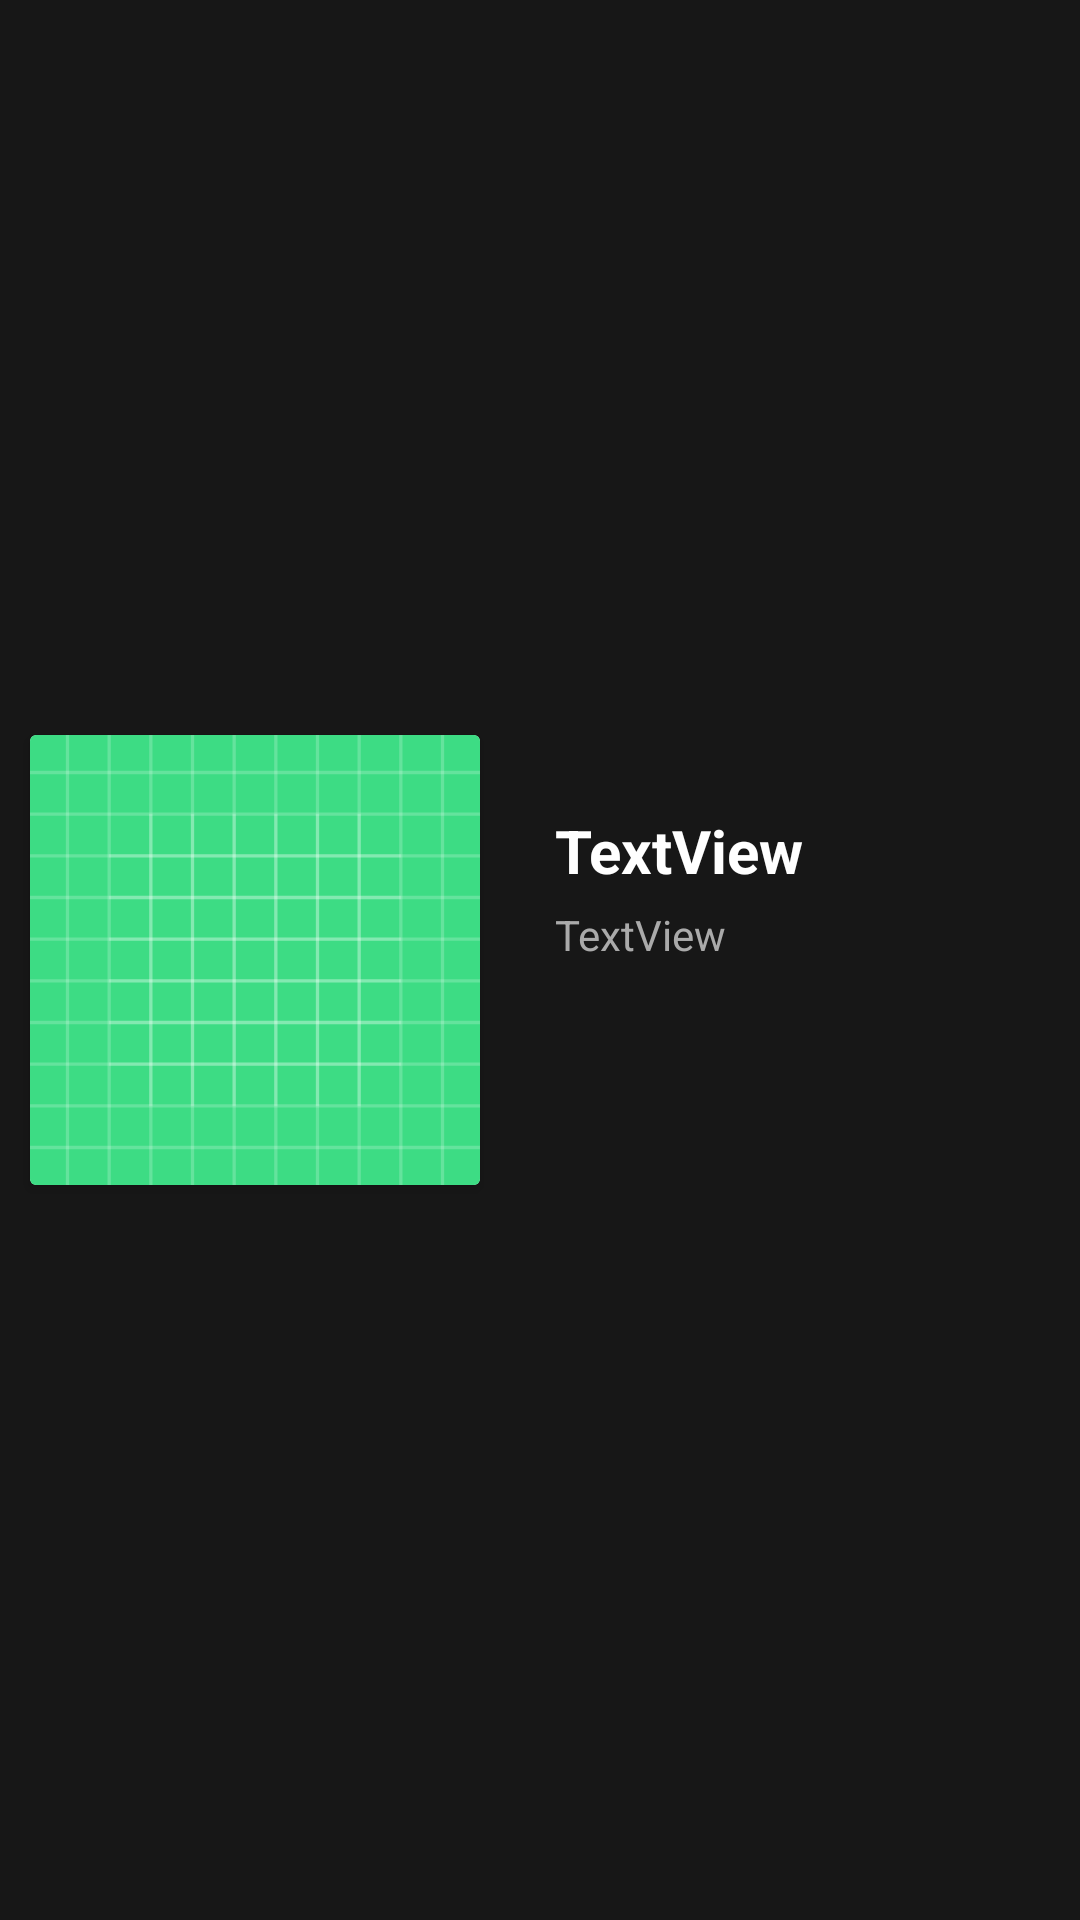

Here is an Android app screen rendered from its layout file. Give the layout XML and the strings, colors and styles it references.
<!-- AndroidManifest.xml: application theme Theme.GrooveHubApp -->
<!-- res/layout/song_view.xml -->
<?xml version="1.0" encoding="utf-8"?>
<androidx.constraintlayout.widget.ConstraintLayout xmlns:android="http://schemas.android.com/apk/res/android"
    xmlns:app="http://schemas.android.com/apk/res-auto"
    xmlns:tools="http://schemas.android.com/tools"
    android:layout_width="match_parent"
    android:layout_height="wrap_content"
    android:scrollbarSize="10dp"
    android:background="@color/black_bg"
    android:theme="@style/Theme.GrooveHubApp.NoActionBar">

    <LinearLayout
        android:layout_width="0dp"
        android:layout_height="wrap_content"
        android:layout_marginEnd="20dp"
        android:gravity="center"
        android:orientation="vertical"
        app:layout_constraintBottom_toBottomOf="parent"
        app:layout_constraintEnd_toEndOf="parent"
        app:layout_constraintStart_toStartOf="parent"
        app:layout_constraintTop_toTopOf="parent">

        <LinearLayout
            android:layout_width="match_parent"
            android:layout_height="wrap_content"
            android:orientation="horizontal">

            <androidx.cardview.widget.CardView
                android:id="@+id/viewSong"
                android:layout_width="150dp"
                android:layout_height="150dp"
                android:layout_gravity="center"
                android:layout_marginStart="10dp"
                android:layout_marginTop="5dp"
                android:layout_marginEnd="5dp"
                android:layout_marginBottom="5dp">

                <ImageView
                    android:id="@+id/ivSongCover"
                    android:layout_width="match_parent"
                    android:layout_height="match_parent"
                    app:srcCompat="@drawable/ic_launcher_background" />

            </androidx.cardview.widget.CardView>

            <LinearLayout
                android:layout_width="wrap_content"
                android:layout_height="match_parent"
                android:layout_weight="1"
                android:orientation="vertical">

                <TextView
                    android:id="@+id/tvSongTitle"
                    android:layout_width="wrap_content"
                    android:layout_height="wrap_content"
                    android:layout_marginStart="20dp"
                    android:layout_marginTop="30dp"
                    android:layout_marginEnd="7dp"
                    android:layout_marginBottom="5dp"
                    android:text="TextView"
                    android:textColor="@color/white"
                    android:textSize="20sp"
                    android:textStyle="bold" />

                <TextView
                    android:id="@+id/tvSongArtist"
                    android:layout_width="match_parent"
                    android:layout_height="80dp"
                    android:layout_marginStart="20dp"
                    android:layout_marginEnd="10dp"
                    android:layout_marginBottom="10dp"
                    android:text="TextView"
                    android:textColor="@android:color/darker_gray" />

            </LinearLayout>

        </LinearLayout>

    </LinearLayout>

</androidx.constraintlayout.widget.ConstraintLayout>
<!-- resources referenced by this layout -->
<resources>
  <color name="black_bg">#171717</color>
  <color name="white">#FFFFFFFF</color>
  <!-- drawable ic_launcher_background: vector/xml drawable (drawable, 5605 chars, omitted) -->
  <style name="Theme.GrooveHubApp" parent="Theme.MaterialComponents.DayNight.DarkActionBar">
          
          <item name="colorPrimary">@color/purple_500</item>
          <item name="colorPrimaryVariant">@color/purple_700</item>
          <item name="colorOnPrimary">@color/white</item>
          
          <item name="colorSecondary">@color/teal_200</item>
          <item name="colorSecondaryVariant">@color/teal_700</item>
          <item name="colorOnSecondary">@color/black</item>
          
          <item name="android:statusBarColor">?attr/colorPrimaryVariant</item>
          
      </style>
  <color name="purple_500">#3D1F5C</color>
  <color name="purple_700">#331A4D</color>
  <color name="teal_200">#FF03DAC5</color>
  <color name="teal_700">#FF018786</color>
  <color name="black">#FF000000</color>
</resources>
